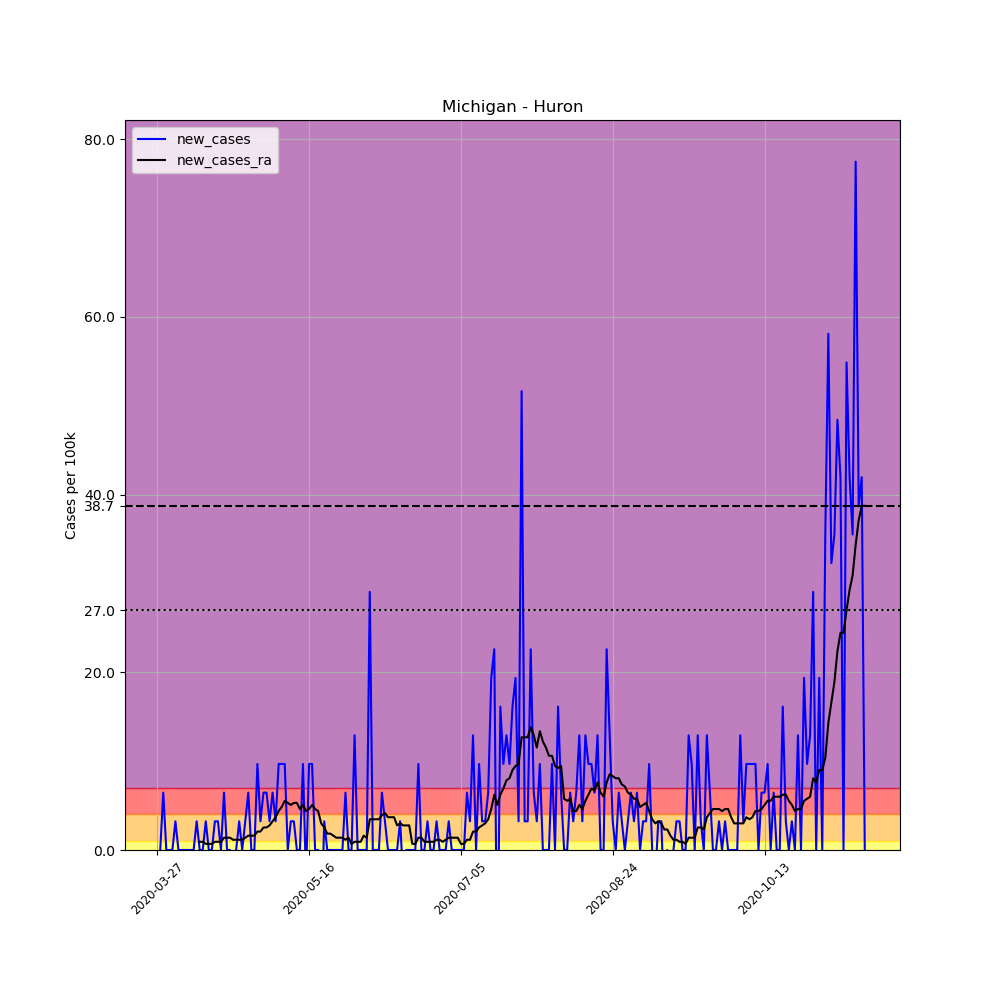

The table this chart was drawn from, first rows:
, date, county, state, fips, cases, deaths, COUNTY, STNAME, CTYNAME, POPESTIMATE2019, per_100k, new_cases, new_cases_ra
408304, 2020-03-27, Huron, Michigan, 26063, 1, 0, 63, Michigan, Huron, 30981, 3.228, , 
408305, 2020-03-28, Huron, Michigan, 26063, 1, 0, 63, Michigan, Huron, 30981, 3.228, 0.0, 
408306, 2020-03-29, Huron, Michigan, 26063, 3, 0, 63, Michigan, Huron, 30981, 9.683, 6.456, 
408307, 2020-03-30, Huron, Michigan, 26063, 3, 0, 63, Michigan, Huron, 30981, 9.683, 0.0, 
408308, 2020-03-31, Huron, Michigan, 26063, 3, 0, 63, Michigan, Huron, 30981, 9.683, 0.0, 
408309, 2020-04-01, Huron, Michigan, 26063, 3, 0, 63, Michigan, Huron, 30981, 9.683, 0.0, 
408310, 2020-04-02, Huron, Michigan, 26063, 4, 0, 63, Michigan, Huron, 30981, 12.91, 3.228, 
408311, 2020-04-03, Huron, Michigan, 26063, 4, 0, 63, Michigan, Huron, 30981, 12.91, 0.0, 
408312, 2020-04-04, Huron, Michigan, 26063, 4, 0, 63, Michigan, Huron, 30981, 12.91, 0.0, 
408313, 2020-04-05, Huron, Michigan, 26063, 4, 0, 63, Michigan, Huron, 30981, 12.91, 0.0, 
408314, 2020-04-06, Huron, Michigan, 26063, 4, 0, 63, Michigan, Huron, 30981, 12.91, 0.0, 
408315, 2020-04-07, Huron, Michigan, 26063, 4, 0, 63, Michigan, Huron, 30981, 12.91, 0.0, 
408316, 2020-04-08, Huron, Michigan, 26063, 4, 0, 63, Michigan, Huron, 30981, 12.91, 0.0, 
408317, 2020-04-09, Huron, Michigan, 26063, 5, 0, 63, Michigan, Huron, 30981, 16.14, 3.228, 
408318, 2020-04-10, Huron, Michigan, 26063, 5, 0, 63, Michigan, Huron, 30981, 16.14, 0.0, 0.9222
408319, 2020-04-11, Huron, Michigan, 26063, 5, 0, 63, Michigan, Huron, 30981, 16.14, 0.0, 0.9222
408320, 2020-04-12, Huron, Michigan, 26063, 6, 0, 63, Michigan, Huron, 30981, 19.37, 3.228, 0.6917
408321, 2020-04-13, Huron, Michigan, 26063, 6, 0, 63, Michigan, Huron, 30981, 19.37, 0.0, 0.6917
408322, 2020-04-14, Huron, Michigan, 26063, 6, 0, 63, Michigan, Huron, 30981, 19.37, 0.0, 0.6917
408323, 2020-04-15, Huron, Michigan, 26063, 7, 0, 63, Michigan, Huron, 30981, 22.59, 3.228, 0.9222
408324, 2020-04-16, Huron, Michigan, 26063, 8, 0, 63, Michigan, Huron, 30981, 25.82, 3.228, 0.9222
408325, 2020-04-17, Huron, Michigan, 26063, 8, 0, 63, Michigan, Huron, 30981, 25.82, 0.0, 0.9222
408326, 2020-04-18, Huron, Michigan, 26063, 10, 0, 63, Michigan, Huron, 30981, 32.28, 6.456, 1.383
408327, 2020-04-19, Huron, Michigan, 26063, 10, 0, 63, Michigan, Huron, 30981, 32.28, 0.0, 1.383
408328, 2020-04-20, Huron, Michigan, 26063, 10, 1, 63, Michigan, Huron, 30981, 32.28, 0.0, 1.383
408329, 2020-04-21, Huron, Michigan, 26063, 9, 0, 63, Michigan, Huron, 30981, 29.05, -3.228, 1.153
408330, 2020-04-22, Huron, Michigan, 26063, 9, 0, 63, Michigan, Huron, 30981, 29.05, 0.0, 1.153
408331, 2020-04-23, Huron, Michigan, 26063, 10, 0, 63, Michigan, Huron, 30981, 32.28, 3.228, 1.153
408332, 2020-04-24, Huron, Michigan, 26063, 10, 0, 63, Michigan, Huron, 30981, 32.28, 0.0, 1.153
408333, 2020-04-25, Huron, Michigan, 26063, 11, 0, 63, Michigan, Huron, 30981, 35.51, 3.228, 1.383
408334, 2020-04-26, Huron, Michigan, 26063, 13, 0, 63, Michigan, Huron, 30981, 41.96, 6.456, 1.614
408335, 2020-04-27, Huron, Michigan, 26063, 13, 0, 63, Michigan, Huron, 30981, 41.96, 0.0, 1.614
408336, 2020-04-28, Huron, Michigan, 26063, 13, 0, 63, Michigan, Huron, 30981, 41.96, 0.0, 1.614
408337, 2020-04-29, Huron, Michigan, 26063, 16, 0, 63, Michigan, Huron, 30981, 51.64, 9.683, 2.075
408338, 2020-04-30, Huron, Michigan, 26063, 17, 0, 63, Michigan, Huron, 30981, 54.87, 3.228, 2.075
408339, 2020-05-01, Huron, Michigan, 26063, 19, 0, 63, Michigan, Huron, 30981, 61.33, 6.456, 2.536
408340, 2020-05-02, Huron, Michigan, 26063, 21, 1, 63, Michigan, Huron, 30981, 67.78, 6.456, 2.536
408341, 2020-05-03, Huron, Michigan, 26063, 22, 1, 63, Michigan, Huron, 30981, 71.01, 3.228, 2.767
408342, 2020-05-04, Huron, Michigan, 26063, 24, 1, 63, Michigan, Huron, 30981, 77.47, 6.456, 3.228
408343, 2020-05-05, Huron, Michigan, 26063, 25, 1, 63, Michigan, Huron, 30981, 80.69, 3.228, 3.689
408344, 2020-05-06, Huron, Michigan, 26063, 28, 1, 63, Michigan, Huron, 30981, 90.38, 9.683, 4.381
408345, 2020-05-07, Huron, Michigan, 26063, 31, 1, 63, Michigan, Huron, 30981, 100.1, 9.683, 4.842
408346, 2020-05-08, Huron, Michigan, 26063, 34, 1, 63, Michigan, Huron, 30981, 109.7, 9.683, 5.533
408347, 2020-05-09, Huron, Michigan, 26063, 34, 1, 63, Michigan, Huron, 30981, 109.7, 0.0, 5.303
408348, 2020-05-10, Huron, Michigan, 26063, 35, 1, 63, Michigan, Huron, 30981, 113, 3.228, 5.072
408349, 2020-05-11, Huron, Michigan, 26063, 36, 1, 63, Michigan, Huron, 30981, 116.2, 3.228, 5.303
408350, 2020-05-12, Huron, Michigan, 26063, 36, 1, 63, Michigan, Huron, 30981, 116.2, 0.0, 5.303
408351, 2020-05-13, Huron, Michigan, 26063, 36, 1, 63, Michigan, Huron, 30981, 116.2, 0.0, 4.611
408352, 2020-05-14, Huron, Michigan, 26063, 39, 1, 63, Michigan, Huron, 30981, 125.9, 9.683, 5.072
408353, 2020-05-15, Huron, Michigan, 26063, 38, 1, 63, Michigan, Huron, 30981, 122.7, -3.228, 4.381
408354, 2020-05-16, Huron, Michigan, 26063, 41, 1, 63, Michigan, Huron, 30981, 132.3, 9.683, 4.611
408355, 2020-05-17, Huron, Michigan, 26063, 44, 1, 63, Michigan, Huron, 30981, 142, 9.683, 5.072
408356, 2020-05-18, Huron, Michigan, 26063, 44, 1, 63, Michigan, Huron, 30981, 142, 0.0, 4.611
408357, 2020-05-19, Huron, Michigan, 26063, 44, 1, 63, Michigan, Huron, 30981, 142, 0.0, 4.381
408358, 2020-05-20, Huron, Michigan, 26063, 41, 1, 63, Michigan, Huron, 30981, 132.3, -9.683, 2.997
408359, 2020-05-21, Huron, Michigan, 26063, 42, 1, 63, Michigan, Huron, 30981, 135.6, 3.228, 2.536
408360, 2020-05-22, Huron, Michigan, 26063, 42, 1, 63, Michigan, Huron, 30981, 135.6, 0.0, 1.844
408361, 2020-05-23, Huron, Michigan, 26063, 42, 1, 63, Michigan, Huron, 30981, 135.6, 0.0, 1.844
408362, 2020-05-24, Huron, Michigan, 26063, 42, 1, 63, Michigan, Huron, 30981, 135.6, 0.0, 1.614
408363, 2020-05-25, Huron, Michigan, 26063, 42, 1, 63, Michigan, Huron, 30981, 135.6, 0.0, 1.383
... 174 more rows
